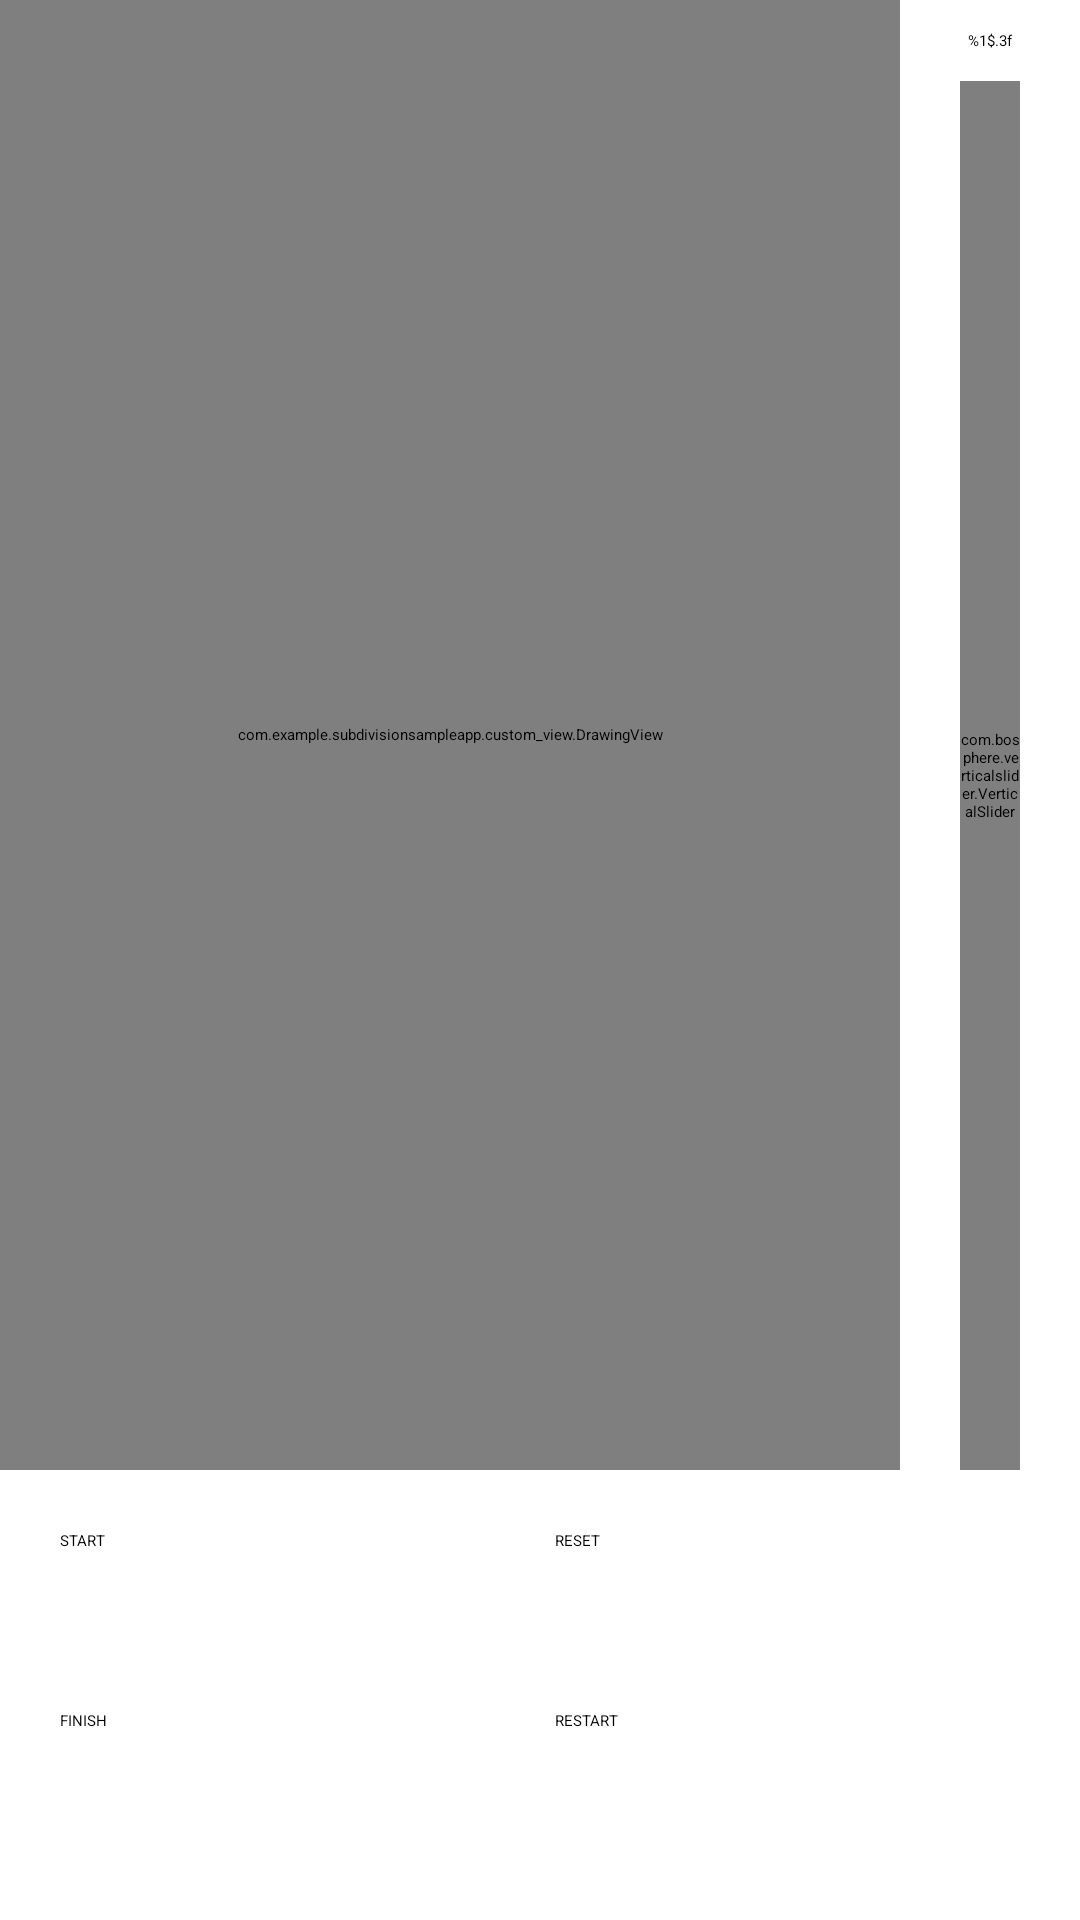

This screen was rendered from an Android layout file. Write that file and the resources it references.
<!-- AndroidManifest.xml: application theme ActivityTheme -->
<!-- res/layout/activity_main.xml -->
<?xml version="1.0" encoding="utf-8"?>
<androidx.constraintlayout.widget.ConstraintLayout xmlns:android="http://schemas.android.com/apk/res/android"
    xmlns:app="http://schemas.android.com/apk/res-auto"
    xmlns:tools="http://schemas.android.com/tools"
    android:layout_width="match_parent"
    android:layout_height="match_parent"
    tools:context=".activity.MainActivity">

    <com.example.subdivisionsampleapp.custom_view.DrawingView
        android:id="@+id/canvas_container"
        android:layout_width="0dp"
        android:layout_height="0dp"
        android:layout_marginBottom="20dp"
        android:layout_marginEnd="20dp"
        app:layout_constraintStart_toStartOf="parent"
        app:layout_constraintEnd_toStartOf="@id/weight_slider"
        app:layout_constraintTop_toTopOf="parent"
        app:layout_constraintBottom_toTopOf="@id/start_button"/>

    <TextView
        android:id="@+id/weight_label"
        android:layout_width="0dp"
        android:layout_height="wrap_content"
        android:gravity="center"
        android:layout_marginTop="10dp"
        android:textColor="@color/black"
        app:layout_constraintStart_toEndOf="@id/canvas_container"
        app:layout_constraintEnd_toEndOf="parent"
        app:layout_constraintTop_toTopOf="parent"
        android:text="@string/weight"/>

    <com.bosphere.verticalslider.VerticalSlider
        android:id="@+id/weight_slider"
        android:layout_width="20dp"
        android:layout_height="0dp"
        android:layout_marginEnd="20dp"
        android:layout_marginTop="10dp"
        android:layout_marginBottom="20dp"
        app:vs_track_bg_color="@color/colorGrey"
        app:vs_track_bg_thickness="10dp"
        app:vs_track_fg_color="@color/colorRed"
        app:vs_track_fg_thickness="5dp"
        app:vs_thumb_color="@color/colorRed"
        app:vs_thumb_radius="10dp"
        app:layout_constraintEnd_toEndOf="parent"
        app:layout_constraintTop_toBottomOf="@id/weight_label"
        app:layout_constraintBottom_toTopOf="@id/start_button"/>

    <Button
        android:id="@+id/start_button"
        android:layout_width="0dp"
        android:layout_height="50dp"
        android:textAllCaps="true"
        android:layout_marginStart="20dp"
        android:layout_marginEnd="10dp"
        android:layout_marginBottom="10dp"
        android:text="@string/start"
        app:layout_constraintStart_toStartOf="parent"
        app:layout_constraintEnd_toStartOf="@id/reset_button"
        app:layout_constraintBottom_toTopOf="@id/finish_button"/>

    <Button
        android:id="@+id/finish_button"
        android:layout_width="0dp"
        android:layout_height="50dp"
        android:textAllCaps="true"
        android:layout_marginStart="20dp"
        android:layout_marginEnd="10dp"
        android:layout_marginBottom="20dp"
        android:text="@string/finish"
        app:layout_constraintStart_toStartOf="parent"
        app:layout_constraintEnd_toStartOf="@id/restart_button"
        app:layout_constraintBottom_toBottomOf="parent"/>

    <Button
        android:id="@+id/reset_button"
        android:layout_width="0dp"
        android:layout_height="50dp"
        android:textAllCaps="true"
        android:layout_marginEnd="20dp"
        android:layout_marginBottom="10dp"
        android:text="@string/reset"
        app:layout_constraintStart_toEndOf="@id/start_button"
        app:layout_constraintEnd_toEndOf="parent"
        app:layout_constraintBottom_toTopOf="@id/restart_button"/>

    <Button
        android:id="@+id/restart_button"
        android:layout_width="0dp"
        android:layout_height="50dp"
        android:textAllCaps="true"
        android:layout_marginEnd="20dp"
        android:layout_marginBottom="20dp"
        android:text="@string/restart"
        app:layout_constraintStart_toEndOf="@id/finish_button"
        app:layout_constraintEnd_toEndOf="parent"
        app:layout_constraintBottom_toBottomOf="parent"/>

</androidx.constraintlayout.widget.ConstraintLayout>
<!-- resources referenced by this layout -->
<resources>
  <color name="black">#FF000000</color>
  <color name="colorGrey">#DFDFDF</color>
  <color name="colorRed">#dd0000</color>
  <string name="finish">Finish</string>
  <string name="reset">Reset</string>
  <string name="restart">Restart</string>
  <string name="start">Start</string>
  <string name="weight">%1$.3f</string>
</resources>
